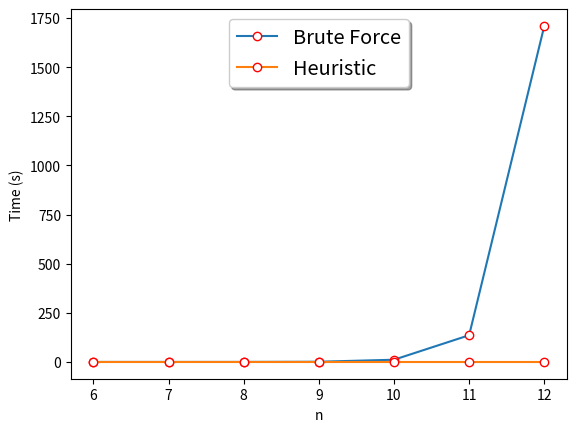

Write the Python code that produced this figure.
import matplotlib.pyplot as plt

n = [6, 7, 8, 9, 10, 11, 12]
t = [0, 0.01, 0.1, 0.99, 11.13, 135.84, 1709.66]

n1 = [6, 7, 8, 9, 10, 11, 12]
t1 = [0.01, 0.01, 0.01, 0.01, 0.01, 0.01, 0.01]

fig, ax = plt.subplots()
ax.plot(n, t, marker='o', mfc='w', mec='r', label='Brute Force')
ax.plot(n1, t1, marker='o', mfc='w', mec='r', label='Heuristic')
ax.set_xlabel('n')
legend = ax.legend(loc='upper center', shadow=True, fontsize='x-large')
#legend.get_frame().set_facecolor('C0')
#ax.set_yscale('log')
ax.set_ylabel('Time (s)')
plt.show()